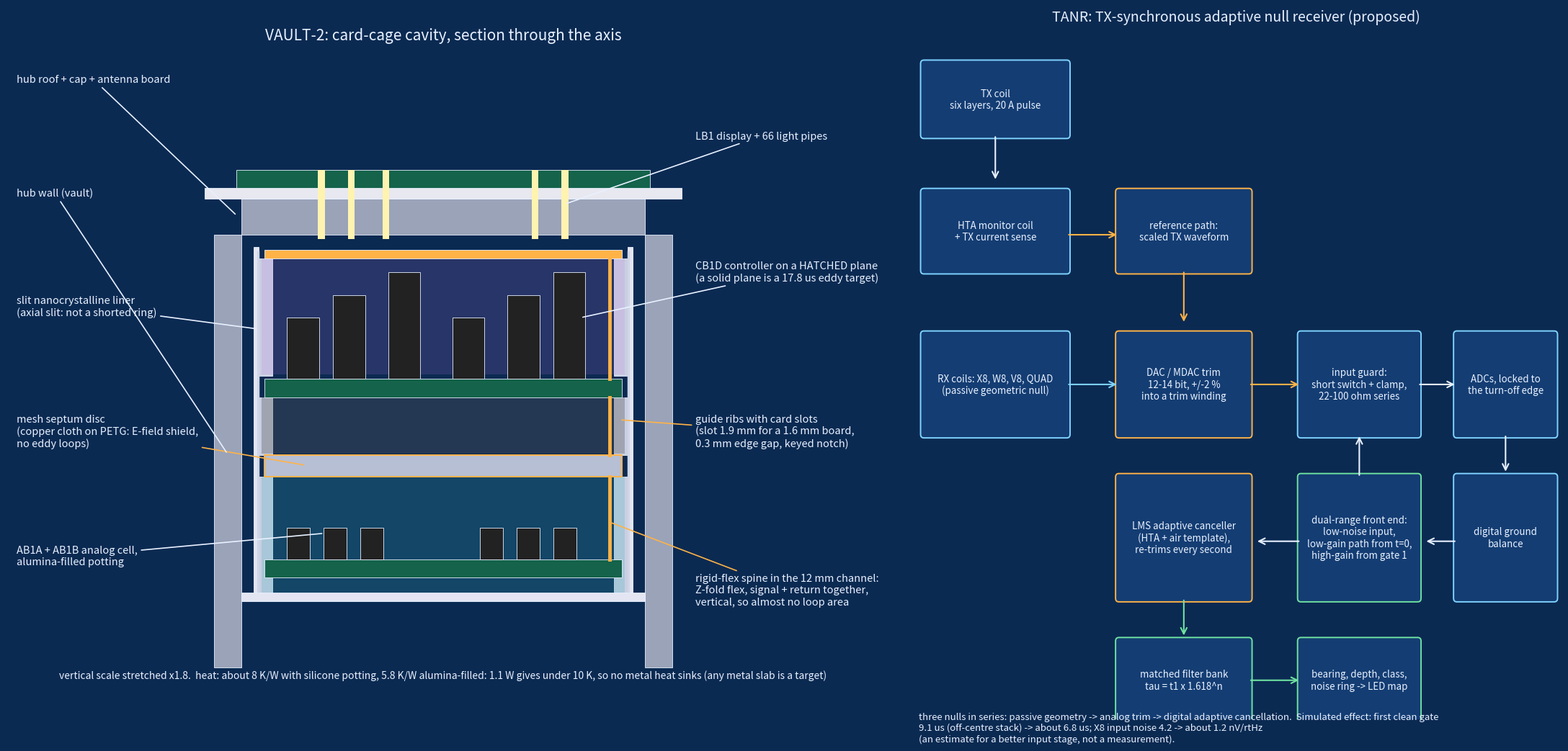

Python code for this plot: (Note: this script raises an exception after producing the figure.)
import matplotlib; matplotlib.use("Agg"); import matplotlib.pyplot as plt
from matplotlib.patches import Rectangle, FancyArrowPatch, FancyBboxPatch
fig=plt.figure(figsize=(22,11),facecolor="#0b2a52"); FG="#e8f1ff"; ACC="#7fd4ff"; ORG="#ffb347"; GRN="#6fe3a0"; RED="#ff8a8a"
ax=fig.add_axes([0.01,0.06,0.55,0.86],facecolor="#0b2a52"); ax.set_xlim(-95,95); ax.set_ylim(0,60); ax.axis("off")
def R(x0,x1,z0,z1,fc,ec=FG,lw=0.6,al=1): ax.add_patch(Rectangle((x0,z0),x1-x0,z1-z0,fc=fc,ec=ec,lw=lw,alpha=al))
for s in (-1,1):
    R(44*s if s>0 else -50,50 if s>0 else -44,3.2,41.3,"#9aa3b8")
    R(40.2 if s>0 else -41.3,41.3 if s>0 else -40.2,9.8,40.2,"#e3e6f2")
    for (z0,z1) in ((9.8,20.0),(21.9,27.0),(28.9,39.2)): R(37.2 if s>0 else -40.2,40.2 if s>0 else -37.2,z0,z1,"#c9cfe3")
R(-44,44,41.3,44.5,"#9aa3b8"); R(-52,52,44.5,45.4,"#e8e8f0"); R(-45,45,45.4,47.0,"#14634a"); R(-44,44,9.0,9.8,"#e3e6f2")
R(-39.6,39.6,9.8,20.0,"#33adb5",ec="none",al=0.22); R(-39.6,39.6,22.0,27.0,"#555",ec="none",al=0.35); R(-39.6,39.6,29.0,39.2,"#c26fdb",ec="none",al=0.16)
R(-39,39,11.1,12.7,"#14634a")
for x in (-34,-26,-18,8,16,24): R(x,x+5,12.7,15.5,"#222")
R(-39,39,20.0,21.9,"#b7bfd4",ec=ORG,lw=1.4)
R(-39,39,27.0,28.6,"#14634a")
for i,x in enumerate((-34,-24,-12,2,14,24)): R(x,x+7,28.6,34+(i%3)*2,"#222")
R(-39,39,39.2,40.0,"#ffb347")
for x in (-26.5,-20,-12.5,20,26.5): R(x-0.75,x+0.75,40.9,47.0,"#fff3b0",ec="none")
for s in (-1,1): ax.plot([s*40.35]*2,[9.9,39.8],color="#d0d6e6",lw=2.5)
for (z0,z1) in ((12.7,20.0),(21.9,27.0),(28.6,39.2)): ax.plot([36.2,36.2],[z0,z1],color=ORG,lw=3.5)
def L(txt,xy,xt,col=FG): ax.annotate(txt,xy=xy,xytext=xt,color=FG,fontsize=10.5,arrowprops=dict(arrowstyle="-",color=col,lw=1.2),va="center")
L("guide ribs with card slots\n(slot 1.9 mm for a 1.6 mm board,\n0.3 mm edge gap, keyed notch)",(38.5,25),(55,24),ORG)
L("slit nanocrystalline liner\n(axial slit: not a shorted ring)",(-40.35,33),(-93,35))
L("mesh septum disc\n(copper cloth on PETG: E-field shield,\nno eddy loops)",(-30,21),(-93,24),ORG)
L("CB1D controller on a HATCHED plane\n(a solid plane is a 17.8 us eddy target)",(30,34),(55,38))
L("LB1 display + 66 light pipes",(26.5,44),(55,50))
L("AB1A + AB1B analog cell,\nalumina-filled potting",(-26,15),(-93,13))
L("rigid-flex spine in the 12 mm channel:\nZ-fold flex, signal + return together,\nvertical, so almost no loop area",(36.2,16),(55,10),ORG)
L("hub wall (vault)",(-47,22),(-93,45))
L("hub roof + cap + antenna board",(-45,43),(-93,55))
ax.text(0,2.2,"vertical scale stretched x1.8.  heat: about 8 K/W with silicone potting, 5.8 K/W alumina-filled: 1.1 W gives under 10 K, so no metal heat sinks (any metal slab is a target)",color=FG,fontsize=10,ha="center")
ax.text(0,58.5,"VAULT-2: card-cage cavity, section through the axis",color=FG,fontsize=15,ha="center")
ax2=fig.add_axes([0.58,0.04,0.41,0.9],facecolor="#0b2a52"); ax2.set_xlim(0,100); ax2.set_ylim(0,100); ax2.axis("off")
def B(x,y,w,h,t,ec=ACC): ax2.add_patch(FancyBboxPatch((x,y),w,h,boxstyle="round,pad=0.5",fc="#143d73",ec=ec,lw=1.4)); ax2.text(x+w/2,y+h/2,t,color=FG,fontsize=9.6,ha="center",va="center")
def A(x0,y0,x1,y1,c=FG): ax2.add_patch(FancyArrowPatch((x0,y0),(x1,y1),arrowstyle="->",mutation_scale=15,color=c,lw=1.5))
B(2,82,22,10,"TX coil\nsix layers, 20 A pulse"); B(2,63,22,11,"HTA monitor coil\n+ TX current sense"); B(2,40,22,14,"RX coils: X8, W8, V8, QUAD\n(passive geometric null)")
B(32,63,20,11,"reference path:\nscaled TX waveform",ORG); B(32,40,20,14,"DAC / MDAC trim\n12-14 bit, +/-2 %\ninto a trim winding",ORG)
B(60,40,18,14,"input guard:\nshort switch + clamp,\n22-100 ohm series"); B(60,17,18,17,"dual-range front end:\nlow-noise input,\nlow-gain path from t=0,\nhigh-gain from gate 1",GRN)
B(84,40,15,14,"ADCs, locked to\nthe turn-off edge"); B(32,17,20,17,"LMS adaptive canceller\n(HTA + air template),\nre-trims every second",ORG); B(32,0,20,11,"matched filter bank\ntau = t1 x 1.618^n",GRN)
B(60,0,18,11,"bearing, depth, class,\nnoise ring -> LED map",GRN); B(84,17,15,17,"digital ground\nbalance")
A(13,82,13,75.5); A(24,68,32,68,ORG); A(42,63,42,55.5,ORG); A(52,47,60,47,ORG); A(24,47,32,47,ACC); A(78,47,84,47); A(69,34,69,40); A(91.5,40,91.5,34.5); A(84,25,79,25); A(60,25,53,25); A(42,17,42,11.5,GRN); A(52,5.5,60,5.5,GRN)
ax2.text(50,98,"TANR: TX-synchronous adaptive null receiver (proposed)",color=FG,fontsize=14,ha="center")
fig.text(0.585,0.012,"three nulls in series: passive geometry -> analog trim -> digital adaptive cancellation.  Simulated effect: first clean gate\n9.1 us (off-centre stack) -> about 6.8 us; X8 input noise 4.2 -> about 1.2 nV/rtHz\n(an estimate for a better input stage, not a measurement).",color=FG,fontsize=9.5)
plt.savefig("kit_v21/VAULT2_AND_TANR_DIAGRAM.png",dpi=80,facecolor="#0b2a52"); print("ok")
